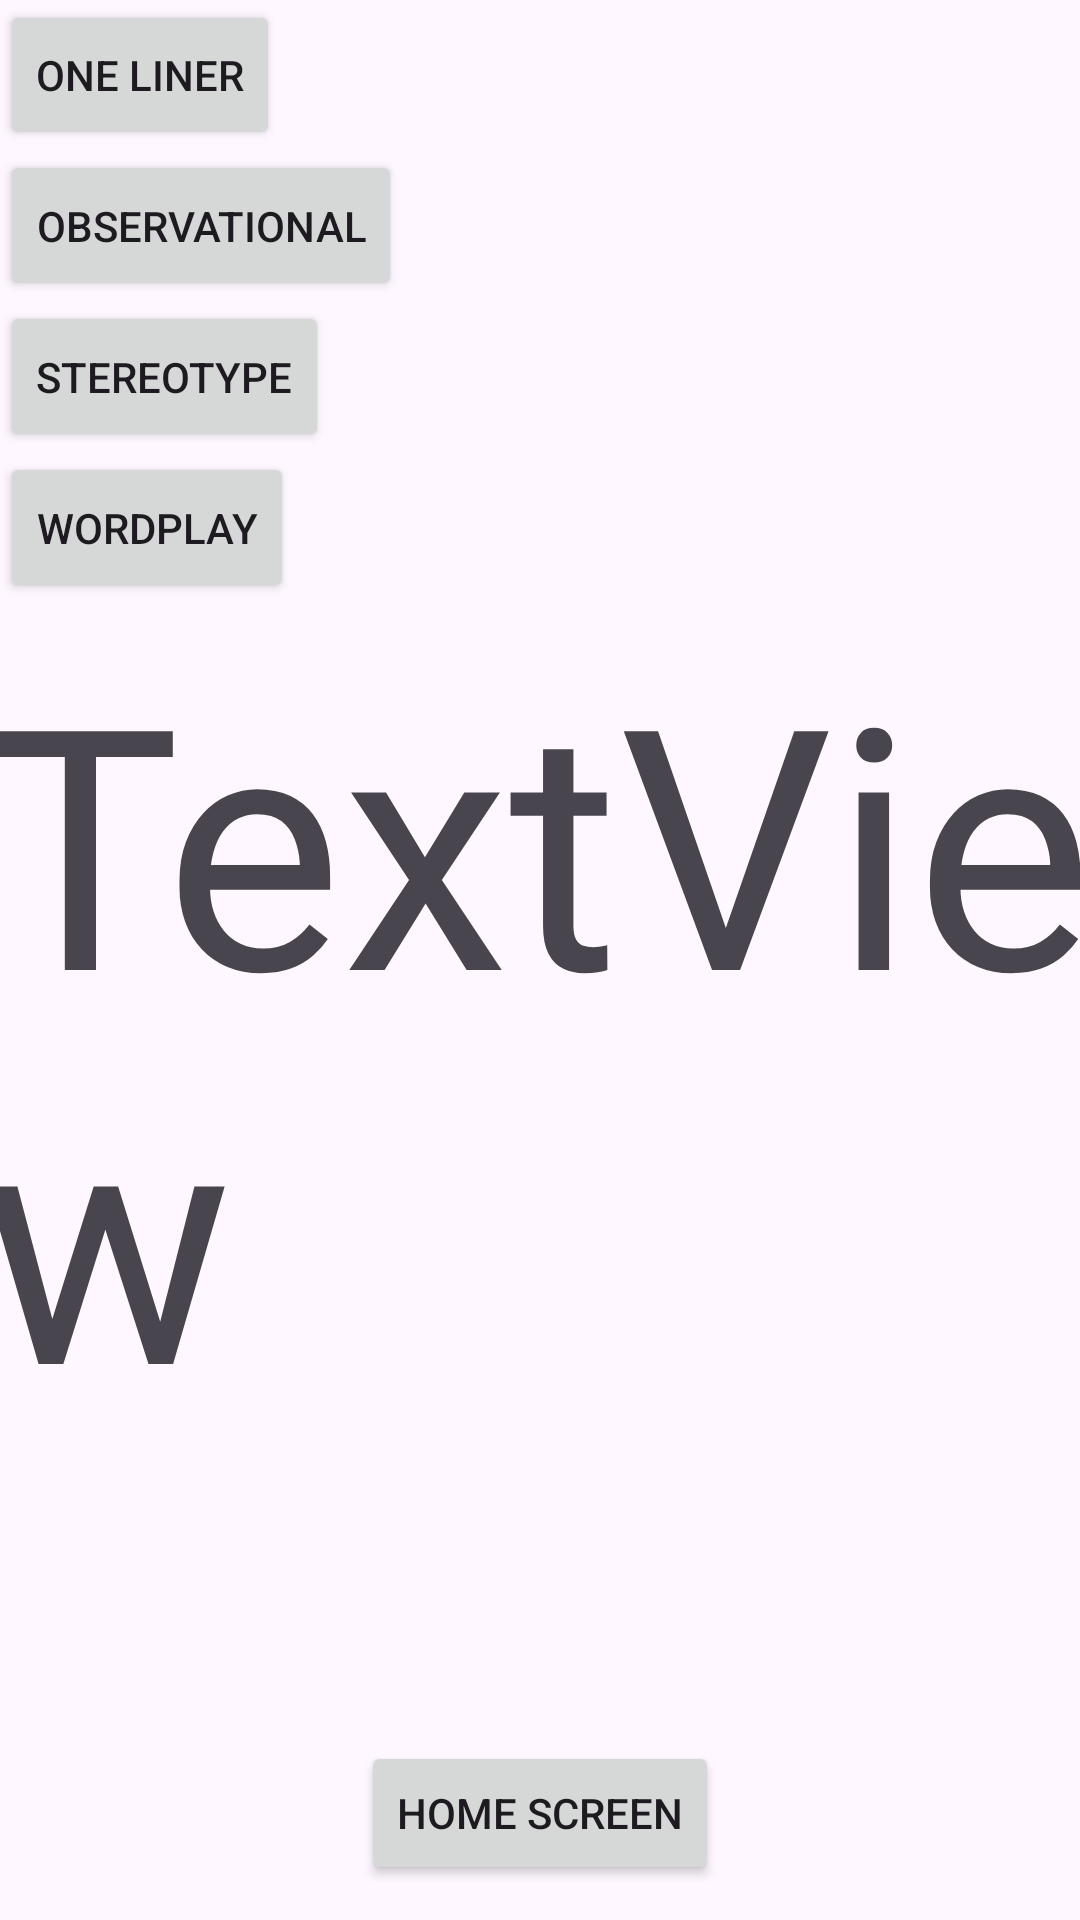

Produce the Android XML layout that renders to this screen, including the resource entries it uses.
<!-- AndroidManifest.xml: application theme Theme.Thehuh -->
<!-- res/layout/activity_api2.xml -->
<?xml version="1.0" encoding="utf-8"?>
<androidx.constraintlayout.widget.ConstraintLayout xmlns:android="http://schemas.android.com/apk/res/android"
    xmlns:app="http://schemas.android.com/apk/res-auto"
    xmlns:tools="http://schemas.android.com/tools"
    android:layout_width="match_parent"
    android:layout_height="match_parent"
    tools:context=".api2">

    <LinearLayout
        android:id="@+id/linearLayout2"
        android:layout_width="204dp"
        android:layout_height="201dp"
        android:orientation="vertical"
        app:layout_constraintBottom_toBottomOf="parent"
        app:layout_constraintEnd_toEndOf="parent"
        app:layout_constraintHorizontal_bias="0.0"
        app:layout_constraintStart_toStartOf="parent"
        app:layout_constraintTop_toTopOf="parent"
        app:layout_constraintVertical_bias="0.0">

        <Button
            android:id="@+id/button9"
            android:layout_width="wrap_content"
            android:layout_height="wrap_content"
            android:layout_weight="1"
            android:text="@string/buttonit" />

        <Button
            android:id="@+id/button10"
            android:layout_width="wrap_content"
            android:layout_height="wrap_content"
            android:layout_weight="1"
            android:text="@string/buttonit2" />

        <Button
            android:id="@+id/button11"
            android:layout_width="wrap_content"
            android:layout_height="wrap_content"
            android:layout_weight="1"
            android:text="@string/buttonit3" />

        <Button
            android:id="@+id/button12"
            android:layout_width="wrap_content"
            android:layout_height="wrap_content"
            android:layout_weight="1"
            android:text="@string/buttonit4" />
    </LinearLayout>

    <TextView
        android:id="@+id/textView"
        android:layout_width="390dp"
        android:layout_height="364dp"
        android:text="TextView"
        app:autoSizeTextType="uniform"
        app:layout_constraintBottom_toBottomOf="parent"
        app:layout_constraintEnd_toEndOf="parent"
        app:layout_constraintHorizontal_bias="0.238"
        app:layout_constraintStart_toStartOf="parent"
        app:layout_constraintTop_toBottomOf="@+id/linearLayout2"
        app:layout_constraintVertical_bias="0.054" />

    <Button
        android:id="@+id/button14"
        android:layout_width="wrap_content"
        android:layout_height="wrap_content"
        android:text="@string/buttonithome"
        app:layout_constraintBottom_toBottomOf="parent"
        app:layout_constraintEnd_toEndOf="parent"
        app:layout_constraintStart_toStartOf="parent"
        app:layout_constraintTop_toBottomOf="@+id/textView"
        app:layout_constraintVertical_bias="0.486" />
</androidx.constraintlayout.widget.ConstraintLayout>
<!-- resources referenced by this layout -->
<resources>
  <string name="buttonit">one liner</string>
  <string name="buttonit2">observational</string>
  <string name="buttonit3">Stereotype</string>
  <string name="buttonit4">Wordplay</string>
  <string name="buttonithome">Home screen</string>
  <style name="Theme.Thehuh" parent="Base.Theme.Thehuh" />
  <style name="Base.Theme.Thehuh" parent="Theme.Material3.DayNight.NoActionBar">
          
          
      </style>
</resources>
